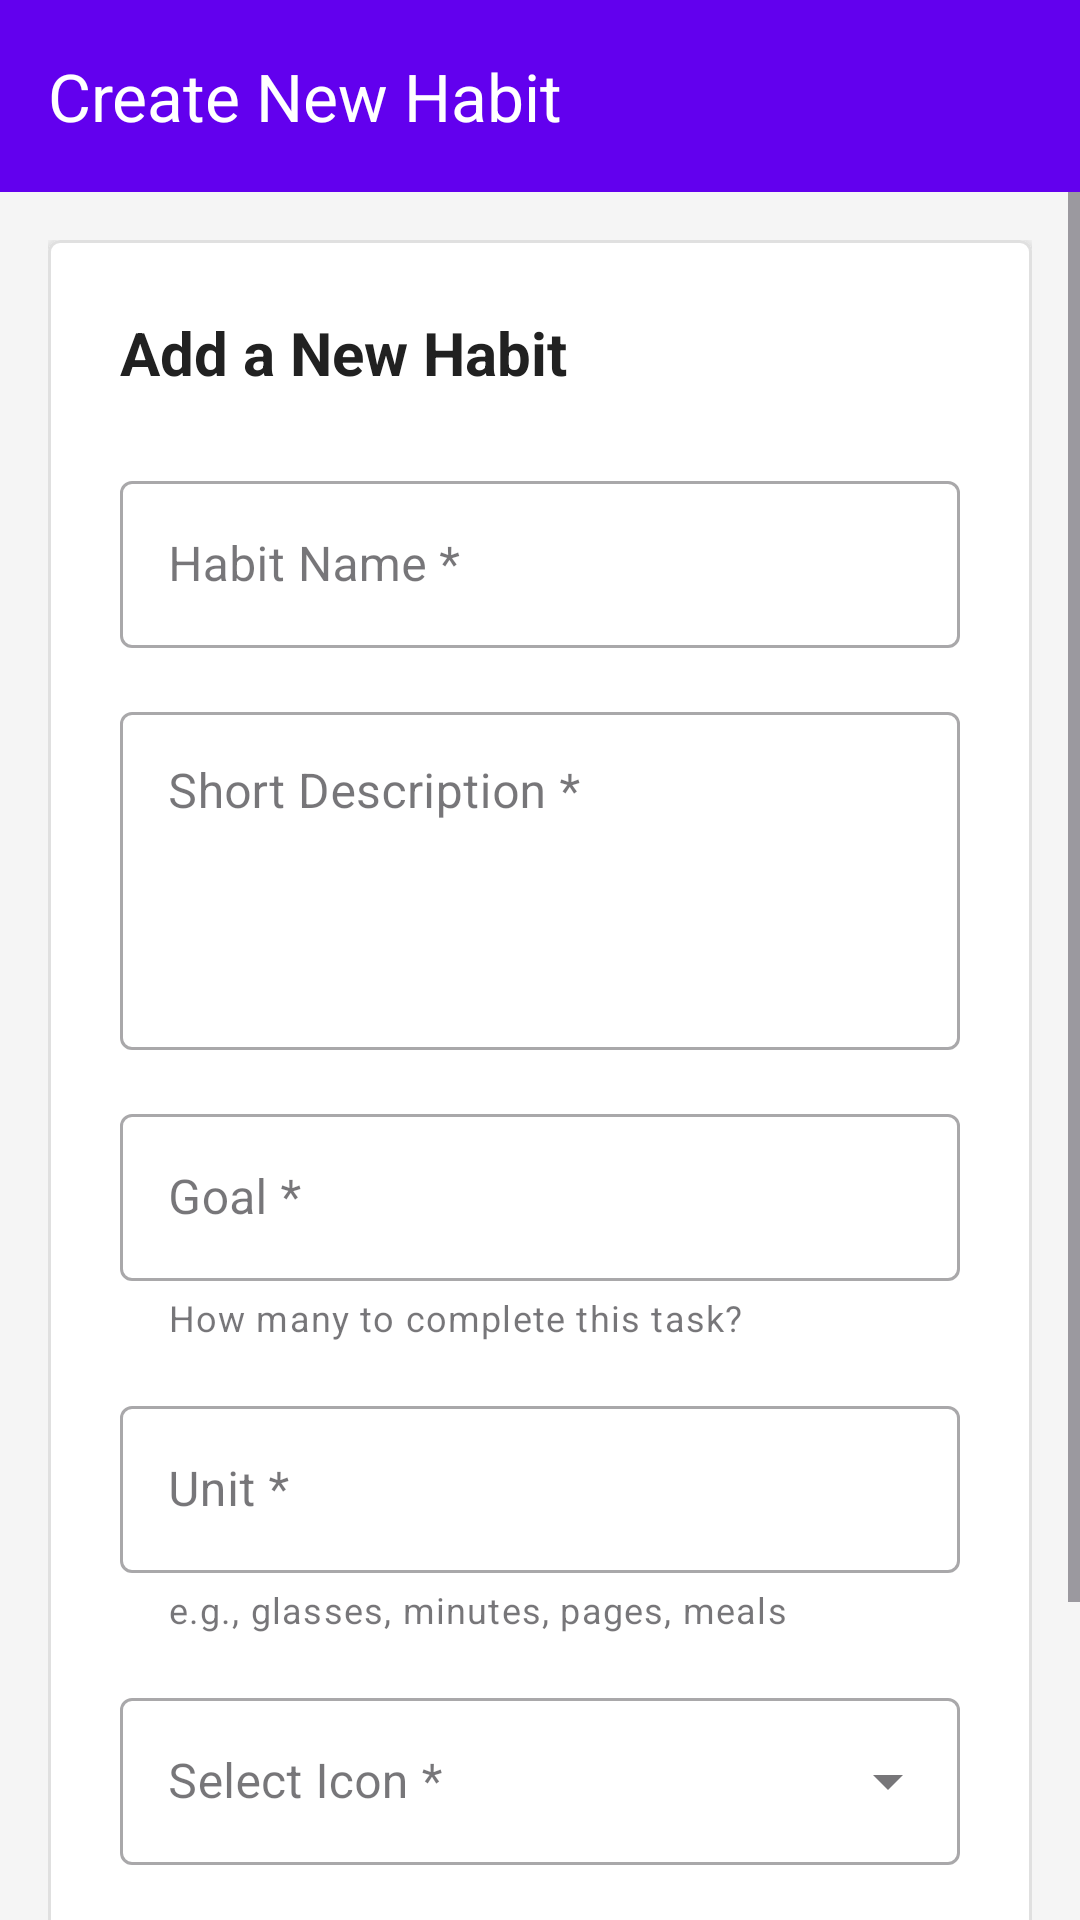

Produce the Android XML layout that renders to this screen, including the resource entries it uses.
<!-- AndroidManifest.xml: application theme Theme.MySawit -->
<!-- res/layout/fragment_new_habit.xml -->
<?xml version="1.0" encoding="utf-8"?>
<LinearLayout xmlns:android="http://schemas.android.com/apk/res/android"
    xmlns:app="http://schemas.android.com/apk/res-auto"
    android:layout_width="match_parent"
    android:layout_height="match_parent"
    android:background="#F5F5F5"
    android:orientation="vertical">

    <com.google.android.material.appbar.AppBarLayout
        android:layout_width="match_parent"
        android:layout_height="wrap_content"
        app:elevation="0dp">

        <com.google.android.material.appbar.MaterialToolbar
            android:id="@+id/toolbar"
            android:layout_width="match_parent"
            android:layout_height="?attr/actionBarSize"
            android:background="#6200EE"
            app:title="Create New Habit"
            app:titleTextColor="@android:color/white"
            app:navigationIcon="@drawable/ic_arrow_back"
            app:navigationIconTint="@android:color/white" />

    </com.google.android.material.appbar.AppBarLayout>

    <ScrollView
        android:layout_width="match_parent"
        android:layout_height="match_parent"
        android:fillViewport="true">

        <LinearLayout
            android:layout_width="match_parent"
            android:layout_height="wrap_content"
            android:orientation="vertical"
            android:padding="16dp">

            <com.google.android.material.card.MaterialCardView
                android:layout_width="match_parent"
                android:layout_height="wrap_content"
                app:cardBackgroundColor="@android:color/white"
                app:cardCornerRadius="4dp"
                app:cardElevation="2dp"
                app:strokeWidth="1dp"
                app:strokeColor="#E0E0E0">

                <LinearLayout
                    android:layout_width="match_parent"
                    android:layout_height="wrap_content"
                    android:orientation="vertical"
                    android:padding="24dp">

                    <TextView
                        android:layout_width="wrap_content"
                        android:layout_height="wrap_content"
                        android:layout_marginBottom="24dp"
                        android:text="Add a New Habit"
                        android:textColor="#212121"
                        android:textSize="20sp"
                        android:textStyle="bold" />

                    <com.google.android.material.textfield.TextInputLayout
                        style="@style/Widget.MaterialComponents.TextInputLayout.OutlinedBox"
                        android:layout_width="match_parent"
                        android:layout_height="wrap_content"
                        android:layout_marginBottom="16dp"
                        android:hint="Habit Name *">

                        <com.google.android.material.textfield.TextInputEditText
                            android:id="@+id/etHabitName"
                            android:layout_width="match_parent"
                            android:layout_height="wrap_content" />
                    </com.google.android.material.textfield.TextInputLayout>

                    <com.google.android.material.textfield.TextInputLayout
                        style="@style/Widget.MaterialComponents.TextInputLayout.OutlinedBox"
                        android:layout_width="match_parent"
                        android:layout_height="wrap_content"
                        android:layout_marginBottom="16dp"
                        android:hint="Short Description *">

                        <com.google.android.material.textfield.TextInputEditText
                            android:id="@+id/etDescription"
                            android:layout_width="match_parent"
                            android:layout_height="wrap_content"
                            android:gravity="top|start"
                            android:minLines="4" />
                    </com.google.android.material.textfield.TextInputLayout>

                    <com.google.android.material.textfield.TextInputLayout
                        style="@style/Widget.MaterialComponents.TextInputLayout.OutlinedBox"
                        android:layout_width="match_parent"
                        android:layout_height="wrap_content"
                        android:layout_marginBottom="16dp"
                        android:hint="Goal *"
                        app:helperText="How many to complete this task?">

                        <com.google.android.material.textfield.TextInputEditText
                            android:id="@+id/etGoal"
                            android:layout_width="match_parent"
                            android:layout_height="wrap_content"
                            android:inputType="number" />
                    </com.google.android.material.textfield.TextInputLayout>

                    <com.google.android.material.textfield.TextInputLayout
                        style="@style/Widget.MaterialComponents.TextInputLayout.OutlinedBox"
                        android:layout_width="match_parent"
                        android:layout_height="wrap_content"
                        android:layout_marginBottom="16dp"
                        android:hint="Unit *"
                        app:helperText="e.g., glasses, minutes, pages, meals">

                        <com.google.android.material.textfield.TextInputEditText
                            android:id="@+id/etUnit"
                            android:layout_width="match_parent"
                            android:layout_height="wrap_content" />
                    </com.google.android.material.textfield.TextInputLayout>

                    <com.google.android.material.textfield.TextInputLayout
                        style="@style/Widget.MaterialComponents.TextInputLayout.OutlinedBox.ExposedDropdownMenu"
                        android:layout_width="match_parent"
                        android:layout_height="wrap_content"
                        android:hint="Select Icon *">

                        <AutoCompleteTextView
                            android:id="@+id/spinnerIcon"
                            android:layout_width="match_parent"
                            android:layout_height="wrap_content"
                            android:inputType="none" />
                    </com.google.android.material.textfield.TextInputLayout>

                </LinearLayout>
            </com.google.android.material.card.MaterialCardView>

            <com.google.android.material.button.MaterialButton
                android:id="@+id/btnCreateHabit"
                android:layout_width="match_parent"
                android:layout_height="60dp"
                android:layout_marginTop="24dp"
                android:layout_marginBottom="24dp"
                android:text="Create Habit"
                android:textColor="#FFFFFF"
                android:textAllCaps="false"
                android:textSize="16sp"
                app:backgroundTint="#6200EE"
                app:cornerRadius="4dp" />

        </LinearLayout>
    </ScrollView>
</LinearLayout>
<!-- resources referenced by this layout -->
<resources>
  <style name="Theme.MySawit" parent="Base.Theme.MySawit" />
  <style name="Base.Theme.MySawit" parent="Theme.Material3.DayNight.NoActionBar">
          
          
      </style>
</resources>
